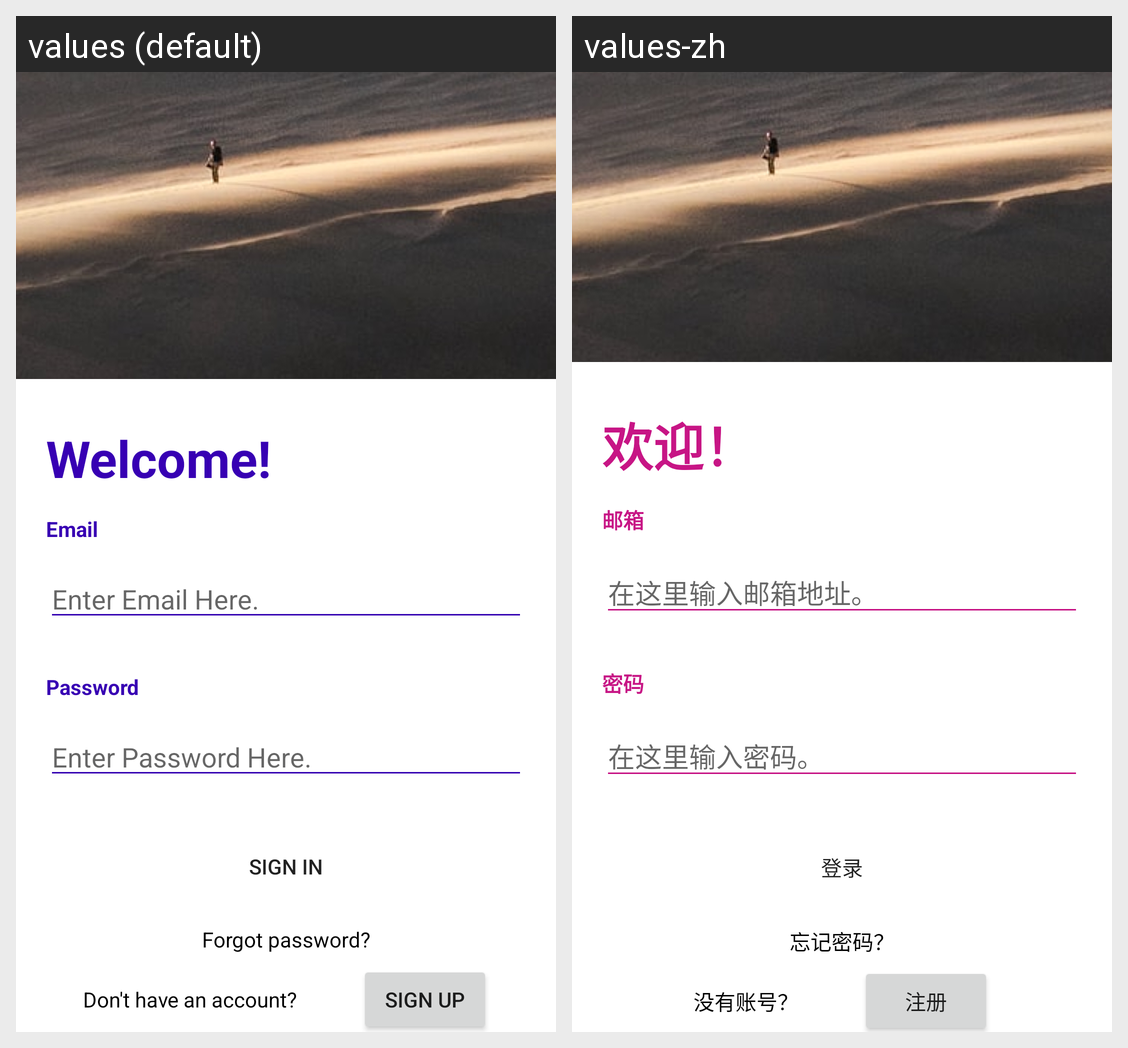

Here is an Android app screen in its default locale and in the app's own translations. Write out the translated-string differences for the strings that appear on this screen.
Android screen res/layout/login_with_constraint_layout.xml rendered under 2 locales, left to right: values (default), values-zh. Device: Nexus 5 (rendered at 1080×1920; each locale shown at half size, 540×960, under a caption strip naming it); theme Theme.HelloAndroid.
Strings drawn on this screen, with the default value and each locale's value (text and hints the layout hard-codes, and strings that could not be matched under every locale, appear in the picture but are not listed):

greetings
  values: Welcome!
  values-zh: 欢迎！

login_email
  values: Email
  values-zh: 邮箱

login_email_hint
  values: Enter Email Here.
  values-zh: 在这里输入邮箱地址。

login_password
  values: Password
  values-zh: 密码

login_password_hint
  values: Enter Password Here.
  values-zh: 在这里输入密码。

login_sign_in
  values: Sign In
  values-zh: 登录

login_forgot_password
  values: Forgot password?
  values-zh: 忘记密码？

login_no_account
  values: Don't have an account?
  values-zh: 没有账号？

login_sign_up
  values: Sign up
  values-zh: 注册
